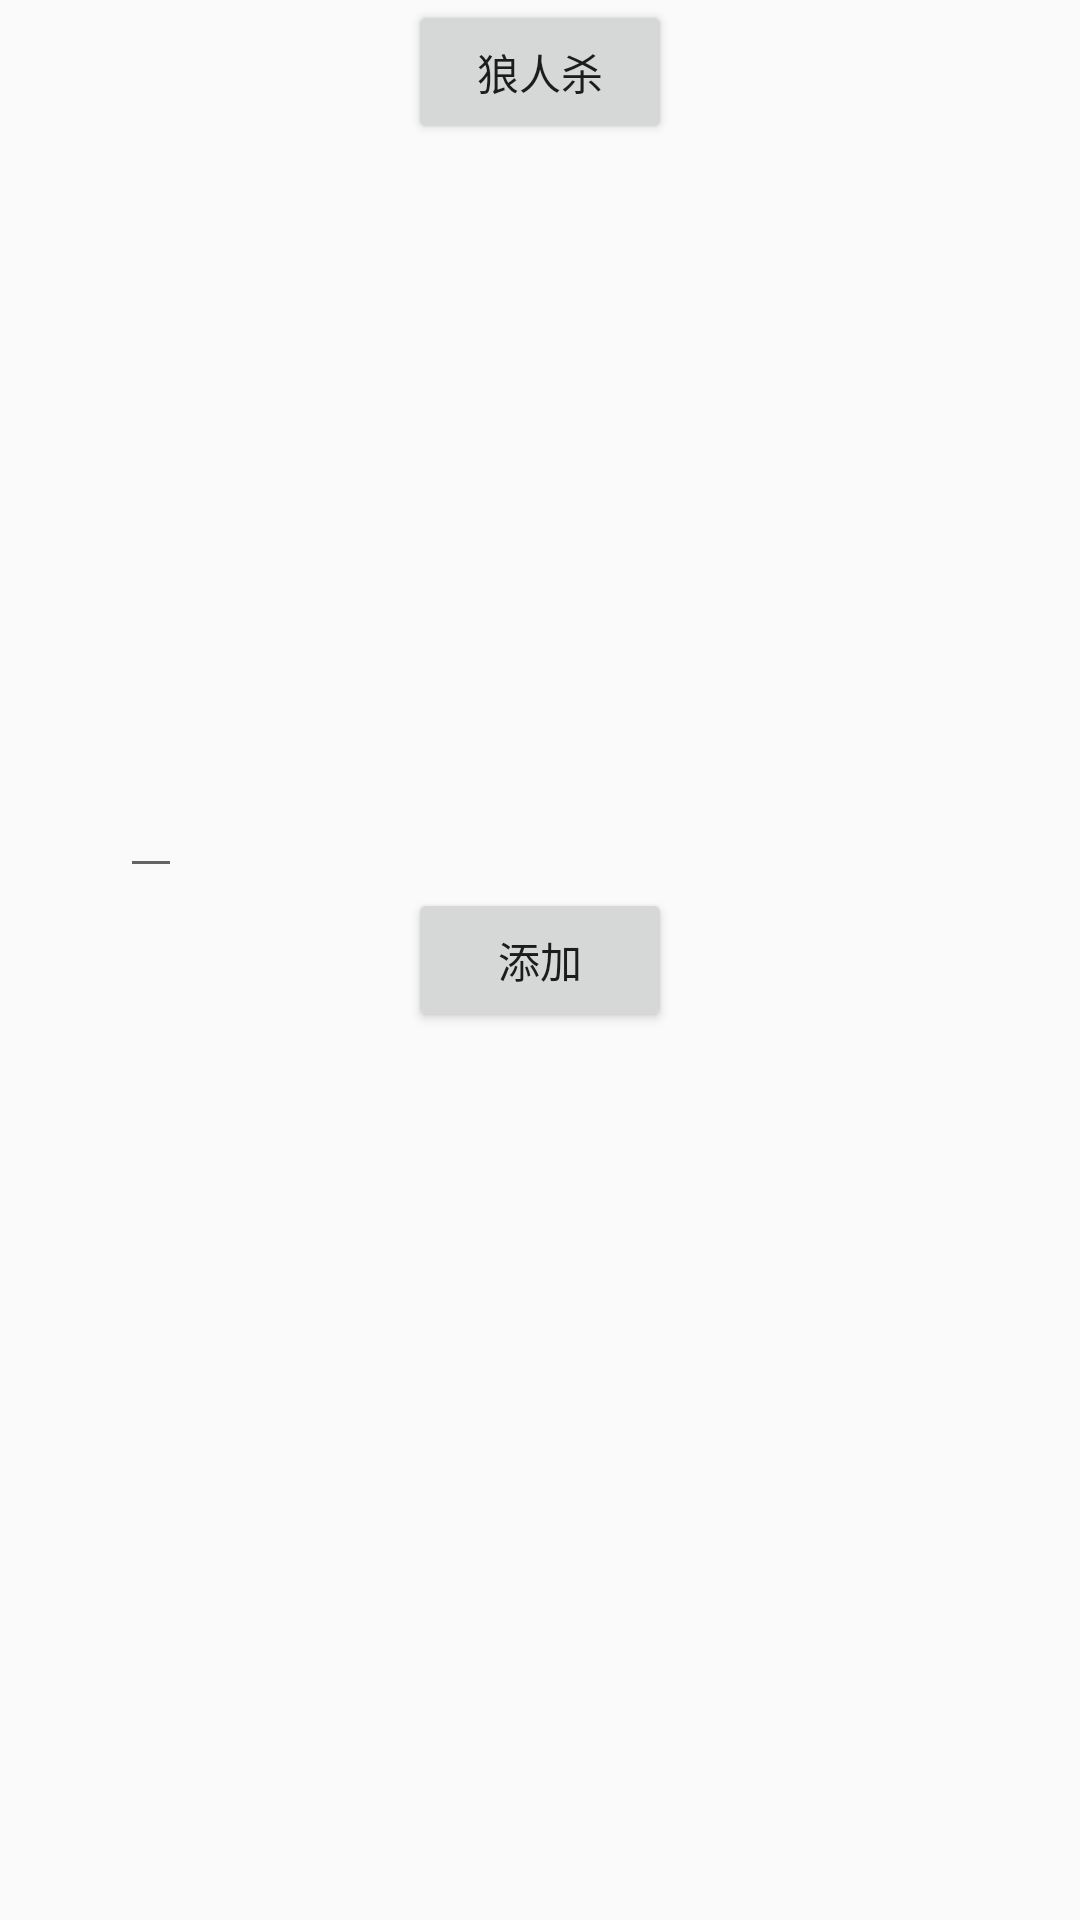

Layout XML and referenced resources for this Android screen:
<!-- AndroidManifest.xml: application theme AppTheme -->
<!-- res/layout/activity_main.xml -->
<?xml version="1.0" encoding="utf-8"?>
<RelativeLayout xmlns:android="http://schemas.android.com/apk/res/android"
    android:id="@+id/activity_main2"
    android:layout_width="match_parent"
    android:layout_height="match_parent"
    >


    <Button
        android:id="@+id/btton"
        android:text="添加"
        android:layout_width="wrap_content"
        android:layout_height="wrap_content"
        android:layout_centerInParent="true"
        />

    <Button
        android:id="@+id/play"
        android:text="狼人杀"
        android:layout_width="wrap_content"
        android:layout_height="wrap_content"
        android:layout_centerHorizontal="true"
        />

    <EditText
        android:id="@+id/et_array"
        android:layout_above="@+id/btton"
        android:layout_width="wrap_content"
        android:layout_height="wrap_content"
        android:layout_marginLeft="40dp"
        />


</RelativeLayout>
<!-- resources referenced by this layout -->
<resources>
  <style name="AppTheme" parent="Theme.AppCompat.Light.DarkActionBar">
          
          <item name="colorPrimary">@color/colorPrimary</item>
          <item name="colorPrimaryDark">@color/colorPrimaryDark</item>
          <item name="colorAccent">@color/colorAccent</item>
      </style>
  <!-- not gathered from this repository: default colours our renderer supplied (Android Studio template values) -->
  <color name="colorPrimary">#FF6200EE</color>
  <color name="colorPrimaryDark">#FF3700B3</color>
  <color name="colorAccent">#FF03DAC5</color>
</resources>
